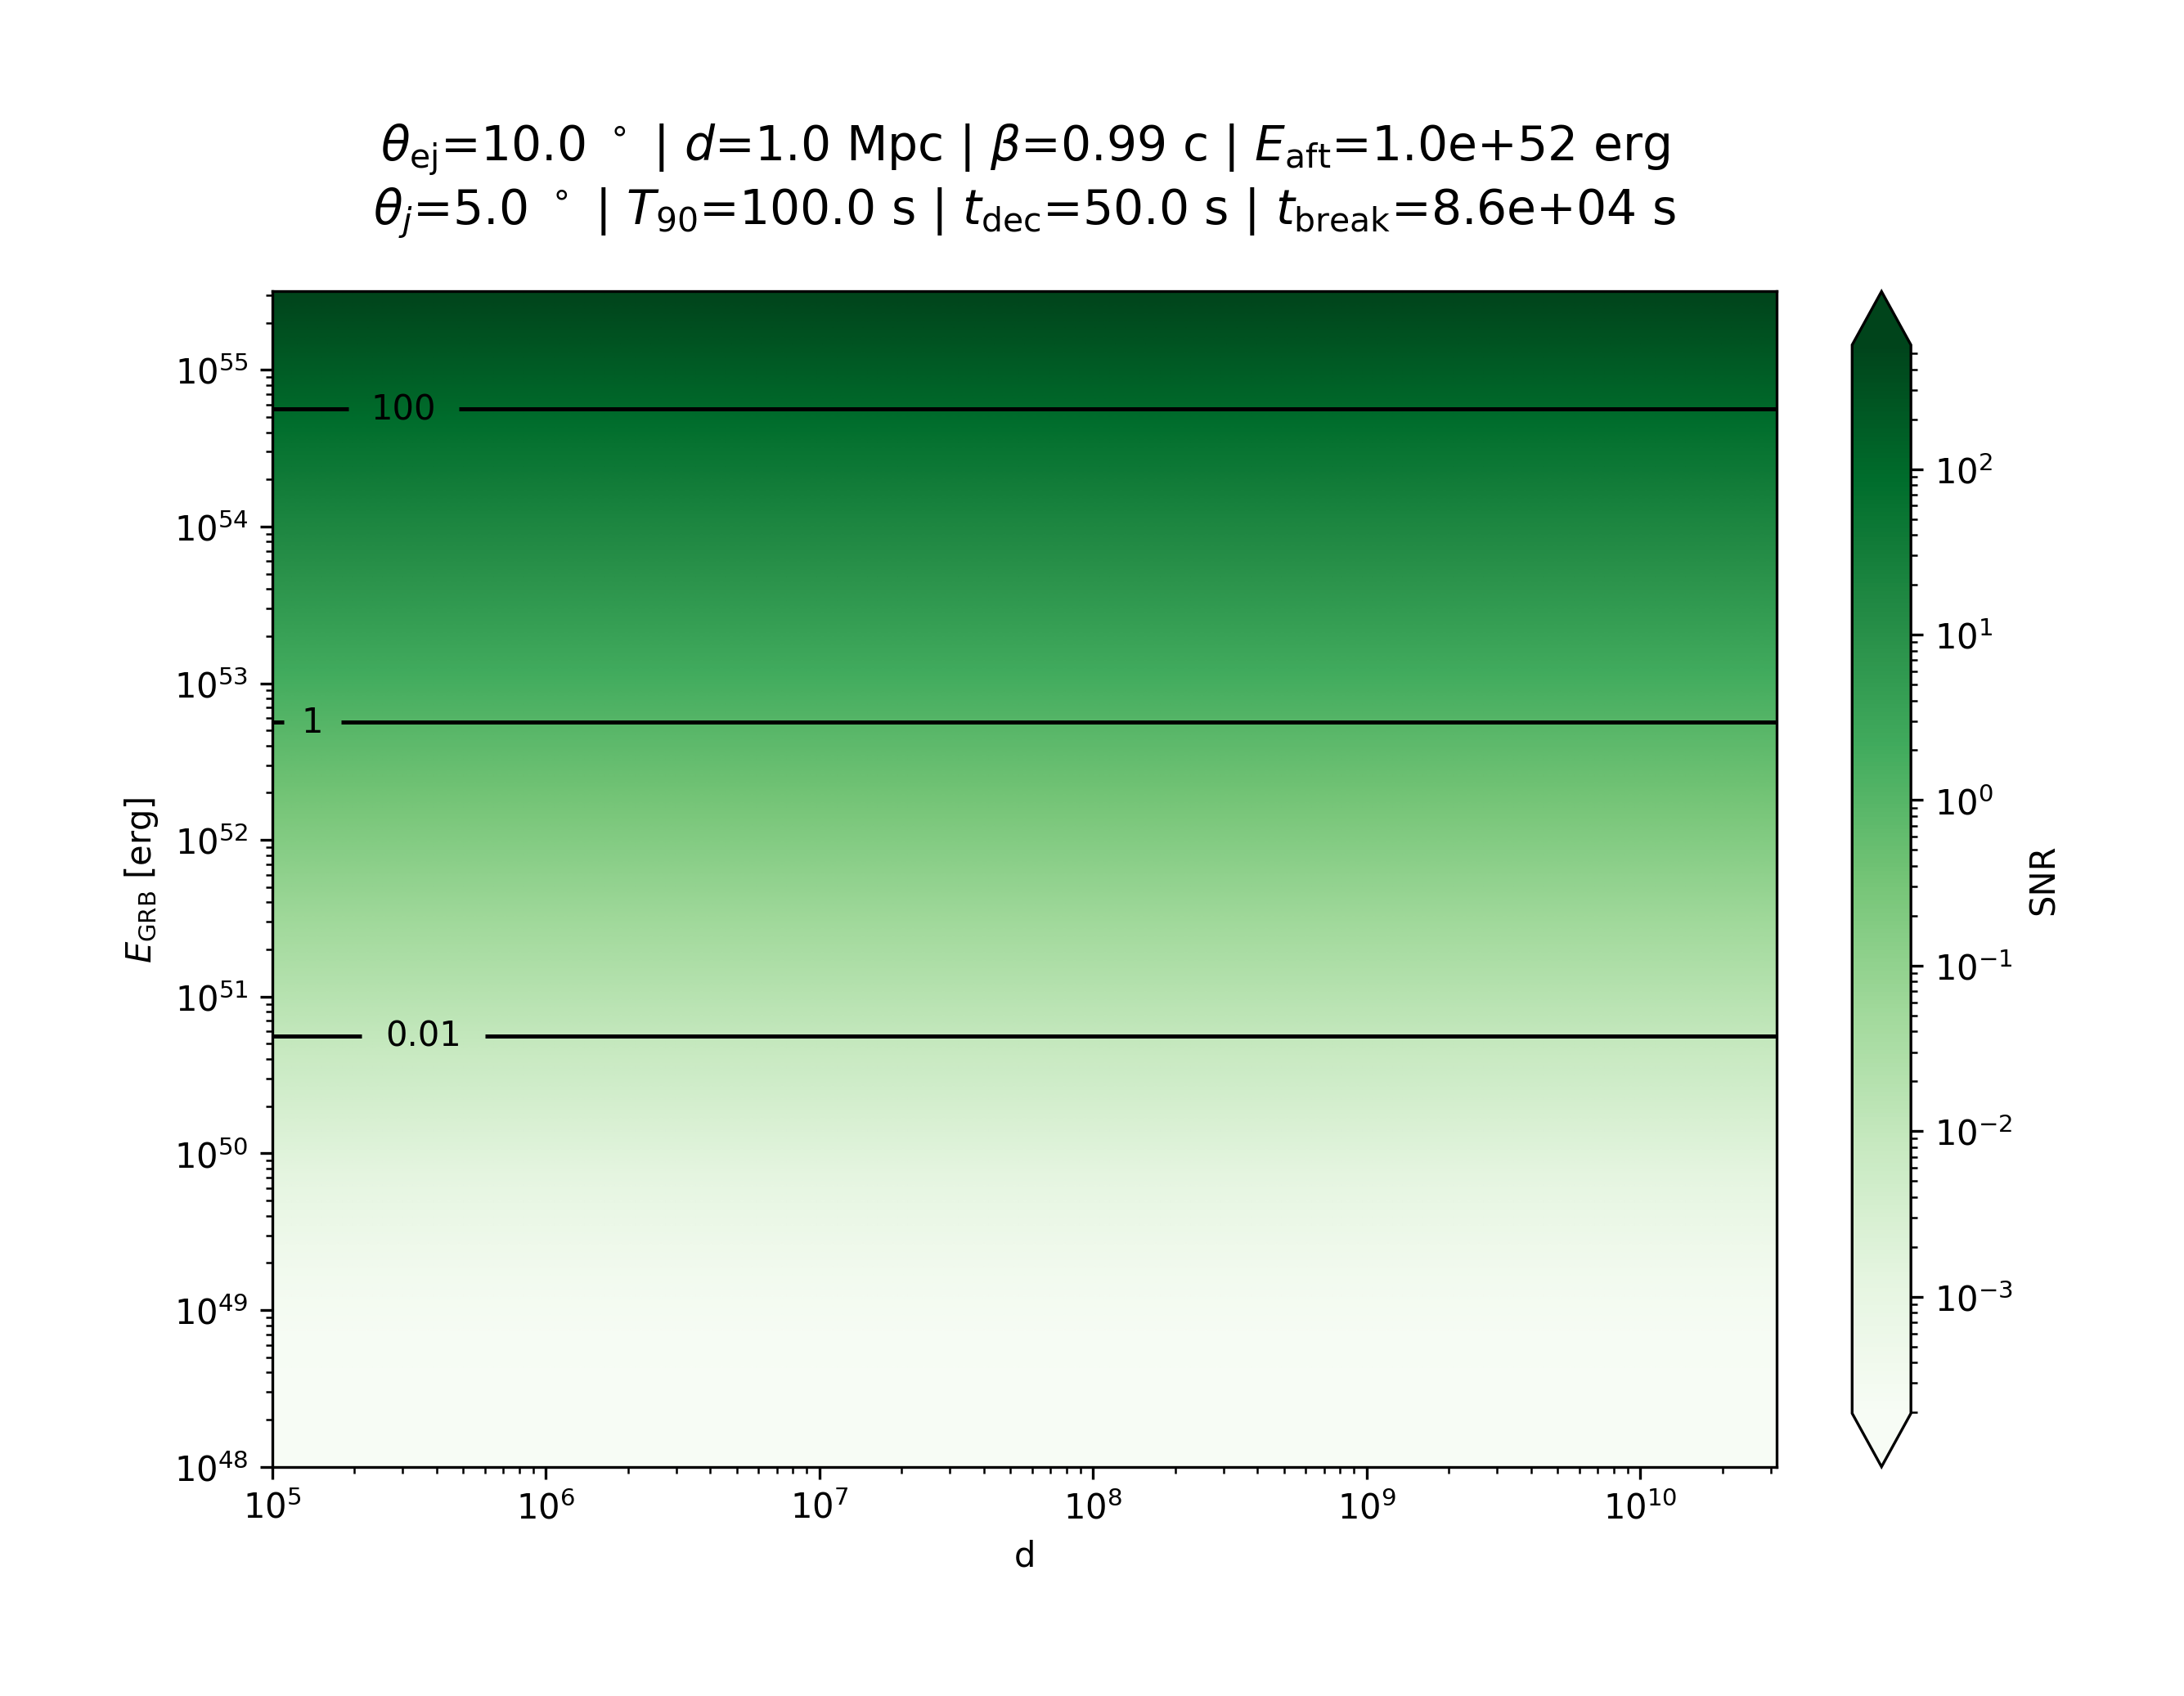

Source data for this figure (header and first rows):
, 100000.0, 108871.13528592883, 118529.24098447019, 129044.13030558714, 140491.80968354607, 152955.0281862228, 166523.8756632532, 181296.4339567123, 197379.48588157687, 214889.28710080235, 233952.40647448256, 254706.64095752002, 277302.01165910607, 301901.8482639875, 328683.96965420543, 357841.9692653913, 389586.614468756, 424147.3700941494, 461774.0571069106, 502738.65842818696, 547337.284952015, 595892.3159704369, 648754.7294786288
1e+48, 0.0001972, 0.0001972, 0.0001972, 0.0001972, 0.0001972, 0.0001972, 0.0001972, 0.0001972, 0.0001972, 0.0001972, 0.0001972, 0.0001972, 0.0001972, 0.0001972, 0.0001972, 0.0001972, 0.0001972, 0.0001972, 0.0001972, 0.0001972, 0.0001972, 0.0001972, 0.0001972
1.1228857500568244e+48, 0.0001974, 0.0001974, 0.0001974, 0.0001974, 0.0001974, 0.0001974, 0.0001974, 0.0001974, 0.0001974, 0.0001974, 0.0001974, 0.0001974, 0.0001974, 0.0001974, 0.0001974, 0.0001974, 0.0001974, 0.0001974, 0.0001974, 0.0001974, 0.0001974, 0.0001974, 0.0001974
1.260872407680677e+48, 0.0001977, 0.0001977, 0.0001977, 0.0001977, 0.0001977, 0.0001977, 0.0001977, 0.0001977, 0.0001977, 0.0001977, 0.0001977, 0.0001977, 0.0001977, 0.0001977, 0.0001977, 0.0001977, 0.0001977, 0.0001977, 0.0001977, 0.0001977, 0.0001977, 0.0001977, 0.0001977
1.415815659224471e+48, 0.000198, 0.000198, 0.000198, 0.000198, 0.000198, 0.000198, 0.000198, 0.000198, 0.000198, 0.000198, 0.000198, 0.000198, 0.000198, 0.000198, 0.000198, 0.000198, 0.000198, 0.000198, 0.000198, 0.000198, 0.000198, 0.000198, 0.000198
1.5897992284504672e+48, 0.0001984, 0.0001984, 0.0001984, 0.0001984, 0.0001984, 0.0001984, 0.0001984, 0.0001984, 0.0001984, 0.0001984, 0.0001984, 0.0001984, 0.0001984, 0.0001984, 0.0001984, 0.0001984, 0.0001984, 0.0001984, 0.0001984, 0.0001984, 0.0001984, 0.0001984, 0.0001984
1.7851628990783635e+48, 0.000199, 0.000199, 0.000199, 0.000199, 0.000199, 0.000199, 0.000199, 0.000199, 0.000199, 0.000199, 0.000199, 0.000199, 0.000199, 0.000199, 0.000199, 0.000199, 0.000199, 0.000199, 0.000199, 0.000199, 0.000199, 0.000199, 0.000199
2.0045339809052233e+48, 0.0001996, 0.0001996, 0.0001996, 0.0001996, 0.0001996, 0.0001996, 0.0001996, 0.0001996, 0.0001996, 0.0001996, 0.0001996, 0.0001996, 0.0001996, 0.0001996, 0.0001996, 0.0001996, 0.0001996, 0.0001996, 0.0001996, 0.0001996, 0.0001996, 0.0001996, 0.0001996
2.2508626426631907e+48, 0.0002005, 0.0002005, 0.0002005, 0.0002005, 0.0002005, 0.0002005, 0.0002005, 0.0002005, 0.0002005, 0.0002005, 0.0002005, 0.0002005, 0.0002005, 0.0002005, 0.0002005, 0.0002005, 0.0002005, 0.0002005, 0.0002005, 0.0002005, 0.0002005, 0.0002005, 0.0002005
2.5274615867817425e+48, 0.0002015, 0.0002015, 0.0002015, 0.0002015, 0.0002015, 0.0002015, 0.0002015, 0.0002015, 0.0002015, 0.0002015, 0.0002015, 0.0002015, 0.0002015, 0.0002015, 0.0002015, 0.0002015, 0.0002015, 0.0002015, 0.0002015, 0.0002015, 0.0002015, 0.0002015, 0.0002015
2.8380505996132284e+48, 0.0002028, 0.0002028, 0.0002028, 0.0002028, 0.0002028, 0.0002028, 0.0002028, 0.0002028, 0.0002028, 0.0002028, 0.0002028, 0.0002028, 0.0002028, 0.0002028, 0.0002028, 0.0002028, 0.0002028, 0.0002028, 0.0002028, 0.0002028, 0.0002028, 0.0002028, 0.0002028
3.18680657624592e+48, 0.0002044, 0.0002044, 0.0002044, 0.0002044, 0.0002044, 0.0002044, 0.0002044, 0.0002044, 0.0002044, 0.0002044, 0.0002044, 0.0002044, 0.0002044, 0.0002044, 0.0002044, 0.0002044, 0.0002044, 0.0002044, 0.0002044, 0.0002044, 0.0002044, 0.0002044, 0.0002044
3.57841969265392e+48, 0.0002065, 0.0002065, 0.0002065, 0.0002065, 0.0002065, 0.0002065, 0.0002065, 0.0002065, 0.0002065, 0.0002065, 0.0002065, 0.0002065, 0.0002065, 0.0002065, 0.0002065, 0.0002065, 0.0002065, 0.0002065, 0.0002065, 0.0002065, 0.0002065, 0.0002065, 0.0002065
4.018156480603808e+48, 0.000209, 0.000209, 0.000209, 0.000209, 0.000209, 0.000209, 0.000209, 0.000209, 0.000209, 0.000209, 0.000209, 0.000209, 0.000209, 0.000209, 0.000209, 0.000209, 0.000209, 0.000209, 0.000209, 0.000209, 0.000209, 0.000209, 0.000209
4.511930653568497e+48, 0.0002122, 0.0002122, 0.0002122, 0.0002122, 0.0002122, 0.0002122, 0.0002122, 0.0002122, 0.0002122, 0.0002122, 0.0002122, 0.0002122, 0.0002122, 0.0002122, 0.0002122, 0.0002122, 0.0002122, 0.0002122, 0.0002122, 0.0002122, 0.0002122, 0.0002122, 0.0002122
5.066382636136639e+48, 0.0002161, 0.0002161, 0.0002161, 0.0002161, 0.0002161, 0.0002161, 0.0002161, 0.0002161, 0.0002161, 0.0002161, 0.0002161, 0.0002161, 0.0002161, 0.0002161, 0.0002161, 0.0002161, 0.0002161, 0.0002161, 0.0002161, 0.0002161, 0.0002161, 0.0002161, 0.0002161
5.688968866453161e+48, 0.0002209, 0.0002209, 0.0002209, 0.0002209, 0.0002209, 0.0002209, 0.0002209, 0.0002209, 0.0002209, 0.0002209, 0.0002209, 0.0002209, 0.0002209, 0.0002209, 0.0002209, 0.0002209, 0.0002209, 0.0002209, 0.0002209, 0.0002209, 0.0002209, 0.0002209, 0.0002209
6.38806207265718e+48, 0.0002269, 0.0002269, 0.0002269, 0.0002269, 0.0002269, 0.0002269, 0.0002269, 0.0002269, 0.0002269, 0.0002269, 0.0002269, 0.0002269, 0.0002269, 0.0002269, 0.0002269, 0.0002269, 0.0002269, 0.0002269, 0.0002269, 0.0002269, 0.0002269, 0.0002269, 0.0002269
7.173063871865209e+48, 0.0002342, 0.0002342, 0.0002342, 0.0002342, 0.0002342, 0.0002342, 0.0002342, 0.0002342, 0.0002342, 0.0002342, 0.0002342, 0.0002342, 0.0002342, 0.0002342, 0.0002342, 0.0002342, 0.0002342, 0.0002342, 0.0002342, 0.0002342, 0.0002342, 0.0002342, 0.0002342
8.054531205964874e+48, 0.0002431, 0.0002431, 0.0002431, 0.0002431, 0.0002431, 0.0002431, 0.0002431, 0.0002431, 0.0002431, 0.0002431, 0.0002431, 0.0002431, 0.0002431, 0.0002431, 0.0002431, 0.0002431, 0.0002431, 0.0002431, 0.0002431, 0.0002431, 0.0002431, 0.0002431, 0.0002431
9.044318314566113e+48, 0.0002539, 0.0002539, 0.0002539, 0.0002539, 0.0002539, 0.0002539, 0.0002539, 0.0002539, 0.0002539, 0.0002539, 0.0002539, 0.0002539, 0.0002539, 0.0002539, 0.0002539, 0.0002539, 0.0002539, 0.0002539, 0.0002539, 0.0002539, 0.0002539, 0.0002539, 0.0002539
1.0155736154404243e+49, 0.0002668, 0.0002668, 0.0002668, 0.0002668, 0.0002668, 0.0002668, 0.0002668, 0.0002668, 0.0002668, 0.0002668, 0.0002668, 0.0002668, 0.0002668, 0.0002668, 0.0002668, 0.0002668, 0.0002668, 0.0002668, 0.0002668, 0.0002668, 0.0002668, 0.0002668, 0.0002668
1.1403731409117417e+49, 0.0002823, 0.0002823, 0.0002823, 0.0002823, 0.0002823, 0.0002823, 0.0002823, 0.0002823, 0.0002823, 0.0002823, 0.0002823, 0.0002823, 0.0002823, 0.0002823, 0.0002823, 0.0002823, 0.0002823, 0.0002823, 0.0002823, 0.0002823, 0.0002823, 0.0002823, 0.0002823
1.2805087496773377e+49, 0.0003007, 0.0003007, 0.0003007, 0.0003007, 0.0003007, 0.0003007, 0.0003007, 0.0003007, 0.0003007, 0.0003007, 0.0003007, 0.0003007, 0.0003007, 0.0003007, 0.0003007, 0.0003007, 0.0003007, 0.0003007, 0.0003007, 0.0003007, 0.0003007, 0.0003007, 0.0003007
1.4378650278357636e+49, 0.0003224, 0.0003224, 0.0003224, 0.0003224, 0.0003224, 0.0003224, 0.0003224, 0.0003224, 0.0003224, 0.0003224, 0.0003224, 0.0003224, 0.0003224, 0.0003224, 0.0003224, 0.0003224, 0.0003224, 0.0003224, 0.0003224, 0.0003224, 0.0003224, 0.0003224, 0.0003224
1.6145581502618382e+49, 0.0003478, 0.0003478, 0.0003478, 0.0003478, 0.0003478, 0.0003478, 0.0003478, 0.0003478, 0.0003478, 0.0003478, 0.0003478, 0.0003478, 0.0003478, 0.0003478, 0.0003478, 0.0003478, 0.0003478, 0.0003478, 0.0003478, 0.0003478, 0.0003478, 0.0003478, 0.0003478
1.812964339567123e+49, 0.0003775, 0.0003775, 0.0003775, 0.0003775, 0.0003775, 0.0003775, 0.0003775, 0.0003775, 0.0003775, 0.0003775, 0.0003775, 0.0003775, 0.0003775, 0.0003775, 0.0003775, 0.0003775, 0.0003775, 0.0003775, 0.0003775, 0.0003775, 0.0003775, 0.0003775, 0.0003775
2.0357518222611042e+49, 0.0004118, 0.0004118, 0.0004118, 0.0004118, 0.0004118, 0.0004118, 0.0004118, 0.0004118, 0.0004118, 0.0004118, 0.0004118, 0.0004118, 0.0004118, 0.0004118, 0.0004118, 0.0004118, 0.0004118, 0.0004118, 0.0004118, 0.0004118, 0.0004118, 0.0004118, 0.0004118
2.2859167118692068e+49, 0.0004514, 0.0004514, 0.0004514, 0.0004514, 0.0004514, 0.0004514, 0.0004514, 0.0004514, 0.0004514, 0.0004514, 0.0004514, 0.0004514, 0.0004514, 0.0004514, 0.0004514, 0.0004514, 0.0004514, 0.0004514, 0.0004514, 0.0004514, 0.0004514, 0.0004514, 0.0004514
2.566823301574684e+49, 0.0004969, 0.0004969, 0.0004969, 0.0004969, 0.0004969, 0.0004969, 0.0004969, 0.0004969, 0.0004969, 0.0004969, 0.0004969, 0.0004969, 0.0004969, 0.0004969, 0.0004969, 0.0004969, 0.0004969, 0.0004969, 0.0004969, 0.0004969, 0.0004969, 0.0004969, 0.0004969
2.882249308252023e+49, 0.0005488, 0.0005488, 0.0005488, 0.0005488, 0.0005488, 0.0005488, 0.0005488, 0.0005488, 0.0005488, 0.0005488, 0.0005488, 0.0005488, 0.0005488, 0.0005488, 0.0005488, 0.0005488, 0.0005488, 0.0005488, 0.0005488, 0.0005488, 0.0005488, 0.0005488, 0.0005488
3.2364366763473364e+49, 0.0006081, 0.0006081, 0.0006081, 0.0006081, 0.0006081, 0.0006081, 0.0006081, 0.0006081, 0.0006081, 0.0006081, 0.0006081, 0.0006081, 0.0006081, 0.0006081, 0.0006081, 0.0006081, 0.0006081, 0.0006081, 0.0006081, 0.0006081, 0.0006081, 0.0006081, 0.0006081
3.6341486248316945e+49, 0.0006754, 0.0006754, 0.0006754, 0.0006754, 0.0006754, 0.0006754, 0.0006754, 0.0006754, 0.0006754, 0.0006754, 0.0006754, 0.0006754, 0.0006754, 0.0006754, 0.0006754, 0.0006754, 0.0006754, 0.0006754, 0.0006754, 0.0006754, 0.0006754, 0.0006754, 0.0006754
4.0807337044121806e+49, 0.0007517, 0.0007517, 0.0007517, 0.0007517, 0.0007517, 0.0007517, 0.0007517, 0.0007517, 0.0007517, 0.0007517, 0.0007517, 0.0007517, 0.0007517, 0.0007517, 0.0007517, 0.0007517, 0.0007517, 0.0007517, 0.0007517, 0.0007517, 0.0007517, 0.0007517, 0.0007517
4.5821977264610346e+49, 0.0008381, 0.0008381, 0.0008381, 0.0008381, 0.0008381, 0.0008381, 0.0008381, 0.0008381, 0.0008381, 0.0008381, 0.0008381, 0.0008381, 0.0008381, 0.0008381, 0.0008381, 0.0008381, 0.0008381, 0.0008381, 0.0008381, 0.0008381, 0.0008381, 0.0008381, 0.0008381
5.145284530985874e+49, 0.0009357, 0.0009357, 0.0009357, 0.0009357, 0.0009357, 0.0009357, 0.0009357, 0.0009357, 0.0009357, 0.0009357, 0.0009357, 0.0009357, 0.0009357, 0.0009357, 0.0009357, 0.0009357, 0.0009357, 0.0009357, 0.0009357, 0.0009357, 0.0009357, 0.0009357, 0.0009357
5.777566679831849e+49, 0.001046, 0.001046, 0.001046, 0.001046, 0.001046, 0.001046, 0.001046, 0.001046, 0.001046, 0.001046, 0.001046, 0.001046, 0.001046, 0.001046, 0.001046, 0.001046, 0.001046, 0.001046, 0.001046, 0.001046, 0.001046, 0.001046, 0.001046
6.487547294786301e+49, 0.00117, 0.00117, 0.00117, 0.00117, 0.00117, 0.00117, 0.00117, 0.00117, 0.00117, 0.00117, 0.00117, 0.00117, 0.00117, 0.00117, 0.00117, 0.00117, 0.00117, 0.00117, 0.00117, 0.00117, 0.00117, 0.00117, 0.00117
7.284774410135238e+49, 0.00131, 0.00131, 0.00131, 0.00131, 0.00131, 0.00131, 0.00131, 0.00131, 0.00131, 0.00131, 0.00131, 0.00131, 0.00131, 0.00131, 0.00131, 0.00131, 0.00131, 0.00131, 0.00131, 0.00131, 0.00131, 0.00131, 0.00131
8.179969377519467e+49, 0.001468, 0.001468, 0.001468, 0.001468, 0.001468, 0.001468, 0.001468, 0.001468, 0.001468, 0.001468, 0.001468, 0.001468, 0.001468, 0.001468, 0.001468, 0.001468, 0.001468, 0.001468, 0.001468, 0.001468, 0.001468, 0.001468, 0.001468
9.185171049917801e+49, 0.001645, 0.001645, 0.001645, 0.001645, 0.001645, 0.001645, 0.001645, 0.001645, 0.001645, 0.001645, 0.001645, 0.001645, 0.001645, 0.001645, 0.001645, 0.001645, 0.001645, 0.001645, 0.001645, 0.001645, 0.001645, 0.001645, 0.001645
1.031389768378718e+50, 0.001844, 0.001844, 0.001844, 0.001844, 0.001844, 0.001844, 0.001844, 0.001844, 0.001844, 0.001844, 0.001844, 0.001844, 0.001844, 0.001844, 0.001844, 0.001844, 0.001844, 0.001844, 0.001844, 0.001844, 0.001844, 0.001844, 0.001844
1.158132873666871e+50, 0.002069, 0.002069, 0.002069, 0.002069, 0.002069, 0.002069, 0.002069, 0.002069, 0.002069, 0.002069, 0.002069, 0.002069, 0.002069, 0.002069, 0.002069, 0.002069, 0.002069, 0.002069, 0.002069, 0.002069, 0.002069, 0.002069, 0.002069
1.3004509005128899e+50, 0.002321, 0.002321, 0.002321, 0.002321, 0.002321, 0.002321, 0.002321, 0.002321, 0.002321, 0.002321, 0.002321, 0.002321, 0.002321, 0.002321, 0.002321, 0.002321, 0.002321, 0.002321, 0.002321, 0.002321, 0.002321, 0.002321, 0.002321
1.460257784834489e+50, 0.002604, 0.002604, 0.002604, 0.002604, 0.002604, 0.002604, 0.002604, 0.002604, 0.002604, 0.002604, 0.002604, 0.002604, 0.002604, 0.002604, 0.002604, 0.002604, 0.002604, 0.002604, 0.002604, 0.002604, 0.002604, 0.002604, 0.002604
1.6397026580002187e+50, 0.002922, 0.002922, 0.002922, 0.002922, 0.002922, 0.002922, 0.002922, 0.002922, 0.002922, 0.002922, 0.002922, 0.002922, 0.002922, 0.002922, 0.002922, 0.002922, 0.002922, 0.002922, 0.002922, 0.002922, 0.002922, 0.002922, 0.002922
1.8411987489987442e+50, 0.00328, 0.00328, 0.00328, 0.00328, 0.00328, 0.00328, 0.00328, 0.00328, 0.00328, 0.00328, 0.00328, 0.00328, 0.00328, 0.00328, 0.00328, 0.00328, 0.00328, 0.00328, 0.00328, 0.00328, 0.00328, 0.00328, 0.00328
2.0674558382731416e+50, 0.003681, 0.003681, 0.003681, 0.003681, 0.003681, 0.003681, 0.003681, 0.003681, 0.003681, 0.003681, 0.003681, 0.003681, 0.003681, 0.003681, 0.003681, 0.003681, 0.003681, 0.003681, 0.003681, 0.003681, 0.003681, 0.003681, 0.003681
2.321516699668697e+50, 0.004133, 0.004133, 0.004133, 0.004133, 0.004133, 0.004133, 0.004133, 0.004133, 0.004133, 0.004133, 0.004133, 0.004133, 0.004133, 0.004133, 0.004133, 0.004133, 0.004133, 0.004133, 0.004133, 0.004133, 0.004133, 0.004133, 0.004133
2.6067980205769283e+50, 0.004639, 0.004639, 0.004639, 0.004639, 0.004639, 0.004639, 0.004639, 0.004639, 0.004639, 0.004639, 0.004639, 0.004639, 0.004639, 0.004639, 0.004639, 0.004639, 0.004639, 0.004639, 0.004639, 0.004639, 0.004639, 0.004639, 0.004639
2.927136350582169e+50, 0.005208, 0.005208, 0.005208, 0.005208, 0.005208, 0.005208, 0.005208, 0.005208, 0.005208, 0.005208, 0.005208, 0.005208, 0.005208, 0.005208, 0.005208, 0.005208, 0.005208, 0.005208, 0.005208, 0.005208, 0.005208, 0.005208, 0.005208
3.2868396965420546e+50, 0.005848, 0.005848, 0.005848, 0.005848, 0.005848, 0.005848, 0.005848, 0.005848, 0.005848, 0.005848, 0.005848, 0.005848, 0.005848, 0.005848, 0.005848, 0.005848, 0.005848, 0.005848, 0.005848, 0.005848, 0.005848, 0.005848, 0.005848
3.69074545796817e+50, 0.006565, 0.006565, 0.006565, 0.006565, 0.006565, 0.006565, 0.006565, 0.006565, 0.006565, 0.006565, 0.006565, 0.006565, 0.006565, 0.006565, 0.006565, 0.006565, 0.006565, 0.006565, 0.006565, 0.006565, 0.006565, 0.006565, 0.006565
4.144285481839406e+50, 0.007372, 0.007372, 0.007372, 0.007372, 0.007372, 0.007372, 0.007372, 0.007372, 0.007372, 0.007372, 0.007372, 0.007372, 0.007372, 0.007372, 0.007372, 0.007372, 0.007372, 0.007372, 0.007372, 0.007372, 0.007372, 0.007372, 0.007372
4.653559111724849e+50, 0.008277, 0.008277, 0.008277, 0.008277, 0.008277, 0.008277, 0.008277, 0.008277, 0.008277, 0.008277, 0.008277, 0.008277, 0.008277, 0.008277, 0.008277, 0.008277, 0.008277, 0.008277, 0.008277, 0.008277, 0.008277, 0.008277, 0.008277
5.225415213602927e+50, 0.009293, 0.009293, 0.009293, 0.009293, 0.009293, 0.009293, 0.009293, 0.009293, 0.009293, 0.009293, 0.009293, 0.009293, 0.009293, 0.009293, 0.009293, 0.009293, 0.009293, 0.009293, 0.009293, 0.009293, 0.009293, 0.009293, 0.009293
5.867544281484863e+50, 0.01043, 0.01043, 0.01043, 0.01043, 0.01043, 0.01043, 0.01043, 0.01043, 0.01043, 0.01043, 0.01043, 0.01043, 0.01043, 0.01043, 0.01043, 0.01043, 0.01043, 0.01043, 0.01043, 0.01043, 0.01043, 0.01043, 0.01043
6.588581861506761e+50, 0.01172, 0.01172, 0.01172, 0.01172, 0.01172, 0.01172, 0.01172, 0.01172, 0.01172, 0.01172, 0.01172, 0.01172, 0.01172, 0.01172, 0.01172, 0.01172, 0.01172, 0.01172, 0.01172, 0.01172, 0.01172, 0.01172, 0.01172
7.3982246853689285e+50, 0.01316, 0.01316, 0.01316, 0.01316, 0.01316, 0.01316, 0.01316, 0.01316, 0.01316, 0.01316, 0.01316, 0.01316, 0.01316, 0.01316, 0.01316, 0.01316, 0.01316, 0.01316, 0.01316, 0.01316, 0.01316, 0.01316, 0.01316
8.307361074919402e+50, 0.01477, 0.01477, 0.01477, 0.01477, 0.01477, 0.01477, 0.01477, 0.01477, 0.01477, 0.01477, 0.01477, 0.01477, 0.01477, 0.01477, 0.01477, 0.01477, 0.01477, 0.01477, 0.01477, 0.01477, 0.01477, 0.01477, 0.01477
9.32821737160374e+50, 0.01659, 0.01659, 0.01659, 0.01659, 0.01659, 0.01659, 0.01659, 0.01659, 0.01659, 0.01659, 0.01659, 0.01659, 0.01659, 0.01659, 0.01659, 0.01659, 0.01659, 0.01659, 0.01659, 0.01659, 0.01659, 0.01659, 0.01659
... 90 more rows
